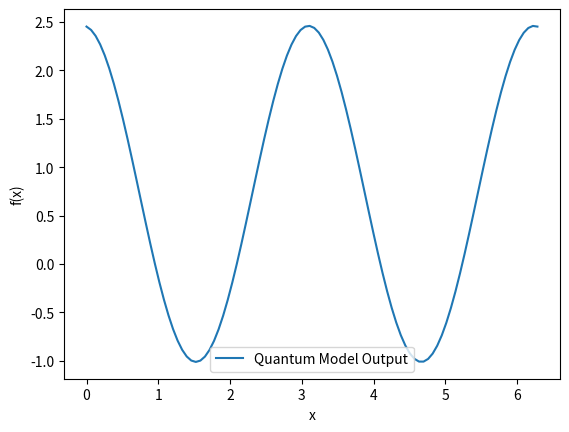

Source code (Python):
import numpy as np
import matplotlib.pyplot as plt

x = np.linspace(0, 2 * np.pi, 100)  
theta = np.random.rand(3)  

# pauli-z matrix
H = np.array([[1, 0], [0, -1]])

eigenvalues, _ = np.linalg.eigh(H) # 1 and -1 because 2x2 matrix
frequencies = np.subtract.outer(eigenvalues, eigenvalues).flatten()

def trainable_coefficients(theta, num_frequencies):
    return np.array([np.cos(t) + 1j * np.sin(t) for t in theta[:num_frequencies]])

def quantum_model(x, theta, frequencies):
    coeffs = trainable_coefficients(theta, len(frequencies)) 
    return np.real(np.sum(coeffs[:, None] * np.exp(1j * frequencies[:, None] * x), axis=0))

frequencies = frequencies[:3] 

output = quantum_model(x, theta, frequencies)

plt.plot(x, output, label="Quantum Model Output")
plt.xlabel("x")
plt.ylabel("f(x)")
plt.legend()
plt.show()